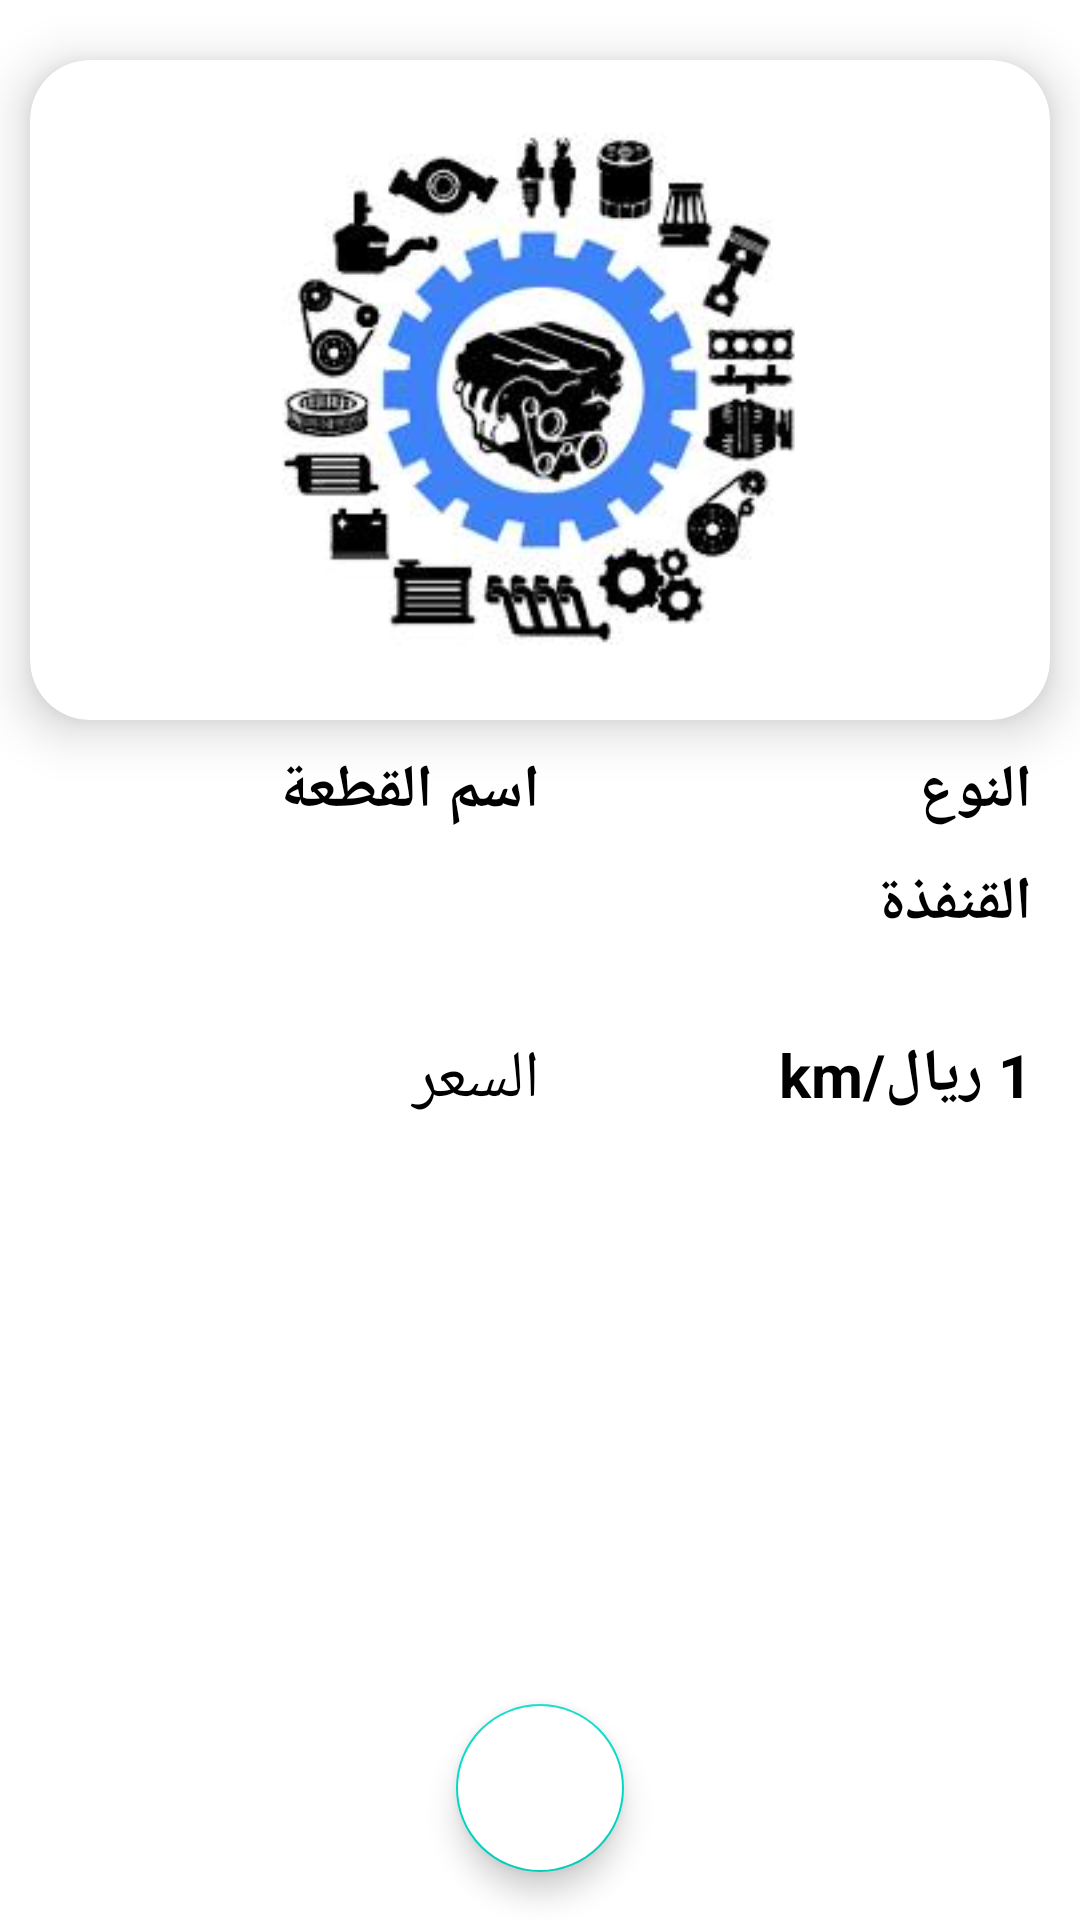

Write the Android layout XML for this screen, with the resource values it uses.
<!-- AndroidManifest.xml: application theme Theme.CarService -->
<!-- res/layout/fragment_spare_part_details.xml -->
<?xml version="1.0" encoding="utf-8"?>
<RelativeLayout xmlns:android="http://schemas.android.com/apk/res/android"
    xmlns:tools="http://schemas.android.com/tools"
    android:layout_width="match_parent"
    android:layout_height="match_parent"
    tools:context=".view.Spareparts.SparePartsDetailFragment"
    xmlns:app="http://schemas.android.com/apk/res-auto">

    <LinearLayout
        android:orientation="vertical"
        android:layout_width="match_parent"
        android:layout_height="wrap_content">
        <androidx.cardview.widget.CardView
            android:layout_width="match_parent"
            android:layout_height="wrap_content"
            android:layout_marginStart="10dp"
            android:layout_marginTop="20dp"
            android:layout_marginEnd="10dp"
            android:layout_marginBottom="10dp"
            app:cardBackgroundColor="@color/white"
            app:cardCornerRadius="20dp"
            app:cardElevation="10dp"
            app:cardMaxElevation="12dp"
            app:cardPreventCornerOverlap="true"
            app:cardUseCompatPadding="false">

            <LinearLayout
                android:orientation="vertical"
                android:layout_width="match_parent"
                android:layout_height="wrap_content">
                <ImageView
                    android:id="@+id/img_spareDetails"
                    android:layout_width="wrap_content"
                    android:layout_height="200dp"
                    android:layout_gravity="center"
                    android:layout_margin="10dp"
                    android:contentDescription="@string/app_name"
                    android:src="@drawable/spae_part_ic" />


            </LinearLayout>


        </androidx.cardview.widget.CardView>

        <LinearLayout

            android:orientation="horizontal"
            android:layout_width="match_parent"
            android:layout_height="wrap_content"
            android:weightSum="2"
            android:layout_marginStart="16dp"
            android:layout_marginEnd="16dp">
            <TextView
                android:id="@+id/spareDetails_title"
                android:layout_width="match_parent"
                android:layout_height="wrap_content"
                android:layout_weight="1"
                android:layout_gravity="start"
                android:text="اسم القطعة"
                android:textColor="@color/black"
                android:textSize="20sp"
                android:textStyle="bold" />
            <TextView
                android:id="@+id/spareDetails_type"
                android:layout_width="match_parent"
                android:layout_height="wrap_content"
                android:layout_gravity="end"
                android:layout_weight="1"
                android:text="النوع"
                android:textColor="@color/black"
                android:textSize="20sp"
                android:textStyle="bold" />


        </LinearLayout>

        <LinearLayout
            android:orientation="vertical"
            android:layout_width="match_parent"
            android:layout_height="wrap_content"
            android:weightSum="2"
            android:layout_marginStart="16dp"
            android:layout_marginEnd="16dp"
            android:layout_marginTop="10dp"
            >



            <TextView
                android:id="@+id/spareDetails_location"
                android:layout_width="match_parent"
                android:layout_height="wrap_content"
                android:layout_weight="2"
                android:layout_gravity="start"
                android:text="@string/workshop_location"
                android:textColor="@color/black"
                android:textSize="20sp"
                android:textStyle="bold" />

            <LinearLayout
                android:orientation="horizontal"
                android:layout_width="match_parent"
                android:layout_height="wrap_content"
                android:layout_marginTop="30dp"
                android:weightSum="2">
                <TextView

                    android:layout_width="match_parent"
                    android:layout_height="wrap_content"
                    android:layout_weight="1"
                    android:layout_gravity="start"
                    android:text="@string/price_details"
                    android:textColor="@color/black"
                    android:textSize="22sp"
                    android:textStyle="normal" />
                <TextView
                    android:id="@+id/spareDetails_price"
                    android:layout_width="match_parent"
                    android:layout_height="wrap_content"
                    android:layout_weight="1"
                    android:layout_gravity="start"
                    android:text="@string/price"
                    android:textColor="@color/black"
                    android:textSize="20sp"
                    android:textStyle="bold" />


            </LinearLayout>

        </LinearLayout>
    </LinearLayout>

    <com.google.android.material.floatingactionbutton.FloatingActionButton
        android:id="@+id/fab_addSpare"
        android:layout_width="wrap_content"
        android:layout_height="wrap_content"
        android:layout_alignParentBottom="true"
        android:layout_centerHorizontal="true"
        android:layout_marginStart="16dp"
        android:layout_marginTop="16dp"
        android:layout_marginEnd="16dp"
        android:layout_marginBottom="16dp"
        android:backgroundTint="@color/white"
        android:src="@drawable/ic_baseline_add_shopping_cart_24"
        app:tint="#6200EE" />


</RelativeLayout>
<!-- resources referenced by this layout -->
<resources>
  <!-- drawable spae_part_ic: jpeg bitmap (drawable, 11506 bytes) -->
  <string name="app_name">مركبتي</string>
  <string name="price">1 ريال/km</string>
  <string name="price_details">السعر</string>
  <string name="workshop_location">القنفذة</string>
  <style name="Theme.CarService" parent="Theme.MaterialComponents.DayNight.NoActionBar">
          
          <item name="colorPrimary">@color/purple_500</item>
          <item name="colorPrimaryVariant">@color/purple_700</item>
          <item name="colorOnPrimary">@color/white</item>
          
          <item name="colorSecondary">@color/teal_200</item>
          <item name="colorSecondaryVariant">@color/teal_700</item>
          <item name="colorOnSecondary">@color/black</item>
          
          <item name="android:statusBarColor" tools:targetApi="l">@color/purple_700</item>
          
      </style>
  <!-- not gathered from this repository: default colours our renderer supplied (Android Studio template values) -->
  <color name="purple_500">#FF6200EE</color>
  <color name="purple_700">#FF3700B3</color>
  <color name="teal_200">#FF03DAC5</color>
  <color name="teal_700">#FF018786</color>
  <color name="black">#FF000000</color>
  <color name="white">#FFFFFFFF</color>
</resources>
